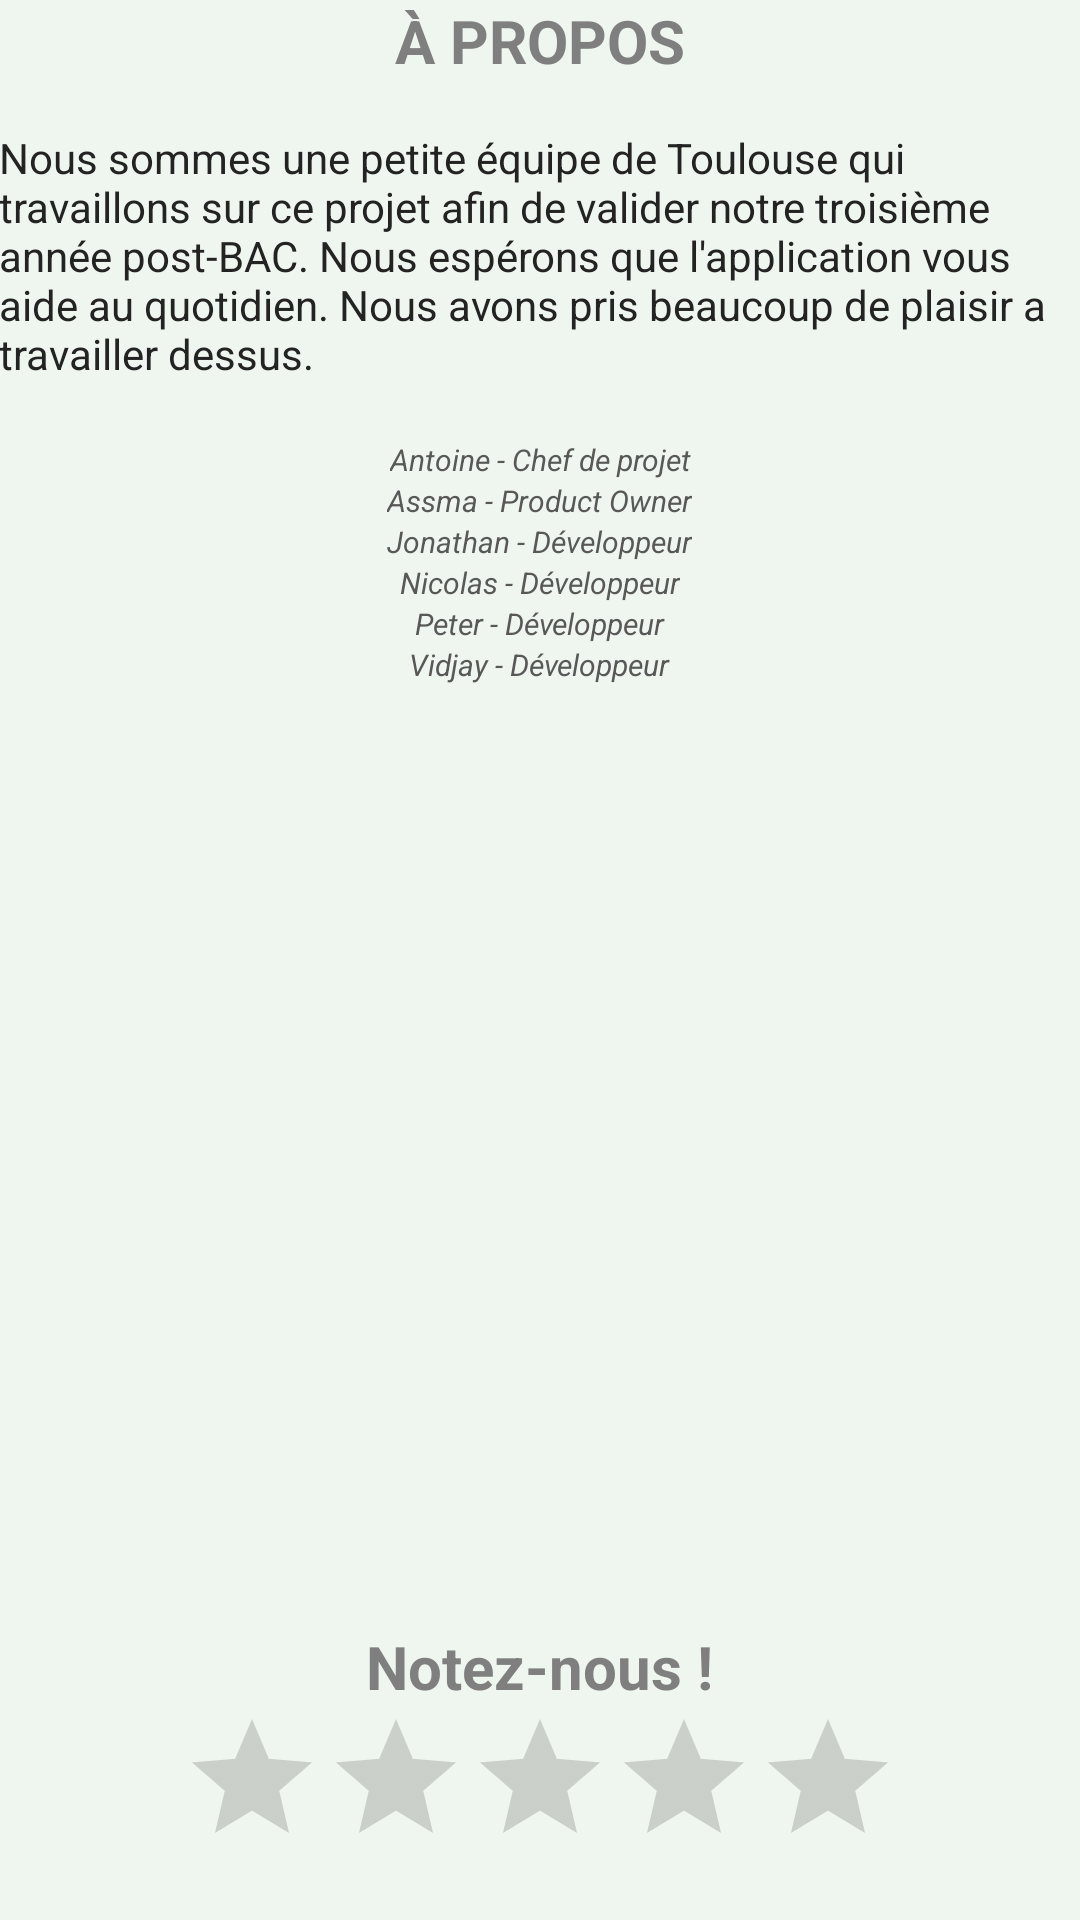

Layout XML and referenced resources for this Android screen:
<!-- AndroidManifest.xml: application theme AppTheme -->
<!-- res/layout/layout_about.xml -->
<?xml version="1.0" encoding="utf-8"?>
<RelativeLayout xmlns:android="http://schemas.android.com/apk/res/android"
    xmlns:tools="http://schemas.android.com/tools"
    android:layout_width="match_parent"
    android:layout_height="match_parent"
    android:paddingBottom="@dimen/activity_vertical_margin"
    android:paddingLeft="@dimen/activity_horizontal_margin"
    android:paddingRight="@dimen/activity_horizontal_margin"
    android:paddingTop="@dimen/activity_vertical_margin"
    android:title="Test"
    tools:context="com.example.pcportablevidjay.financesnous.About_Activity">


    <TextView
        android:layout_width="wrap_content"
        android:layout_height="wrap_content"
        android:text="À PROPOS"
        android:id="@+id/textView19"
        android:layout_alignParentTop="true"
        android:layout_centerHorizontal="true"
        android:textStyle="bold"
        android:textColor="#7f7f7f"
        android:textSize="20dp" />

    <TextView
        android:layout_width="wrap_content"
        android:layout_height="wrap_content"
        android:text="Nous sommes une petite équipe de Toulouse qui travaillons sur ce projet afin de valider notre troisième année post-BAC. Nous espérons que l&apos;application vous aide au quotidien. Nous avons pris beaucoup de plaisir a travailler dessus."
        android:id="@+id/textView20"
        android:layout_marginTop="16dp"
        android:textColor="#232323"
        android:layout_below="@+id/textView19"
        android:layout_alignParentStart="true" />

    <TextView
        android:layout_width="wrap_content"
        android:layout_height="wrap_content"
        android:text="Antoine - Chef de projet"
        android:id="@+id/textView21"
        android:layout_marginTop="19dp"
        android:textStyle="italic"
        android:textSize="10dp"
        android:textColor="#585858"
        android:layout_below="@+id/textView20"
        android:layout_alignEnd="@+id/textView22" />

    <TextView
        android:layout_width="wrap_content"
        android:layout_height="wrap_content"
        android:text="Assma - Product Owner"
        android:id="@+id/textView22"
        android:textStyle="italic"
        android:textSize="10dp"
        android:textColor="#585858"
        android:layout_below="@+id/textView21"
        android:layout_centerHorizontal="true" />
    <TextView
        android:layout_width="wrap_content"
        android:layout_height="wrap_content"
        android:text="Jonathan - Développeur"
        android:id="@+id/textView23"
        android:textStyle="italic"
        android:textSize="10dp"
        android:textColor="#585858"
        android:layout_below="@+id/textView22"
        android:layout_centerHorizontal="true" />

    <TextView
        android:layout_width="wrap_content"
        android:layout_height="wrap_content"
        android:text="Nicolas - Développeur"
        android:id="@+id/textView24"
        android:textStyle="italic"
        android:textSize="10dp"
        android:textColor="#585858"
        android:layout_below="@+id/textView23"
        android:layout_centerHorizontal="true" />

    <TextView
        android:layout_width="wrap_content"
        android:layout_height="wrap_content"
        android:text="Peter - Développeur"
        android:id="@+id/textView25"
        android:textStyle="italic"
        android:textSize="10dp"
        android:textColor="#585858"
        android:layout_below="@+id/textView24"
        android:layout_centerHorizontal="true" />

    <TextView
        android:layout_width="wrap_content"
        android:layout_height="wrap_content"
        android:text="Vidjay - Développeur"
        android:id="@+id/textView26"
        android:textStyle="italic"
        android:textSize="10dp"
        android:textColor="#585858"
        android:layout_below="@+id/textView25"
        android:layout_centerHorizontal="true" />

    <TextView
        android:layout_width="wrap_content"
        android:layout_height="wrap_content"
        android:text="Notez-nous !"
        android:id="@+id/textView27"
        android:textStyle="bold"
        android:textColor="#7f7f7f"
        android:textSize="20dp"
        android:layout_above="@+id/ratingBar"
        android:layout_centerHorizontal="true" />

    <RatingBar
        android:layout_width="wrap_content"
        android:layout_height="wrap_content"
        android:id="@+id/ratingBar"
        android:layout_marginBottom="14dp"
        android:layout_alignParentBottom="true"
        android:layout_centerHorizontal="true" />
</RelativeLayout>
<!-- resources referenced by this layout -->
<resources>
  <style name="AppTheme" parent="Theme.AppCompat.Light.DarkActionBar">
          
          <item name="colorPrimary">@color/colorPrimary</item>
          <item name="colorPrimaryDark">@color/colorPrimaryDark</item>
          <item name="colorAccent">@color/colorAccent</item>
          <item name="android:colorBackground">@color/background_material_light</item>
      </style>
  <color name="colorPrimary">#66d070</color>
  <color name="colorPrimaryDark">#5f5f5f</color>
  <color name="colorAccent">#66d070</color>
  <color name="background_material_light">#eff6ef</color>
</resources>
